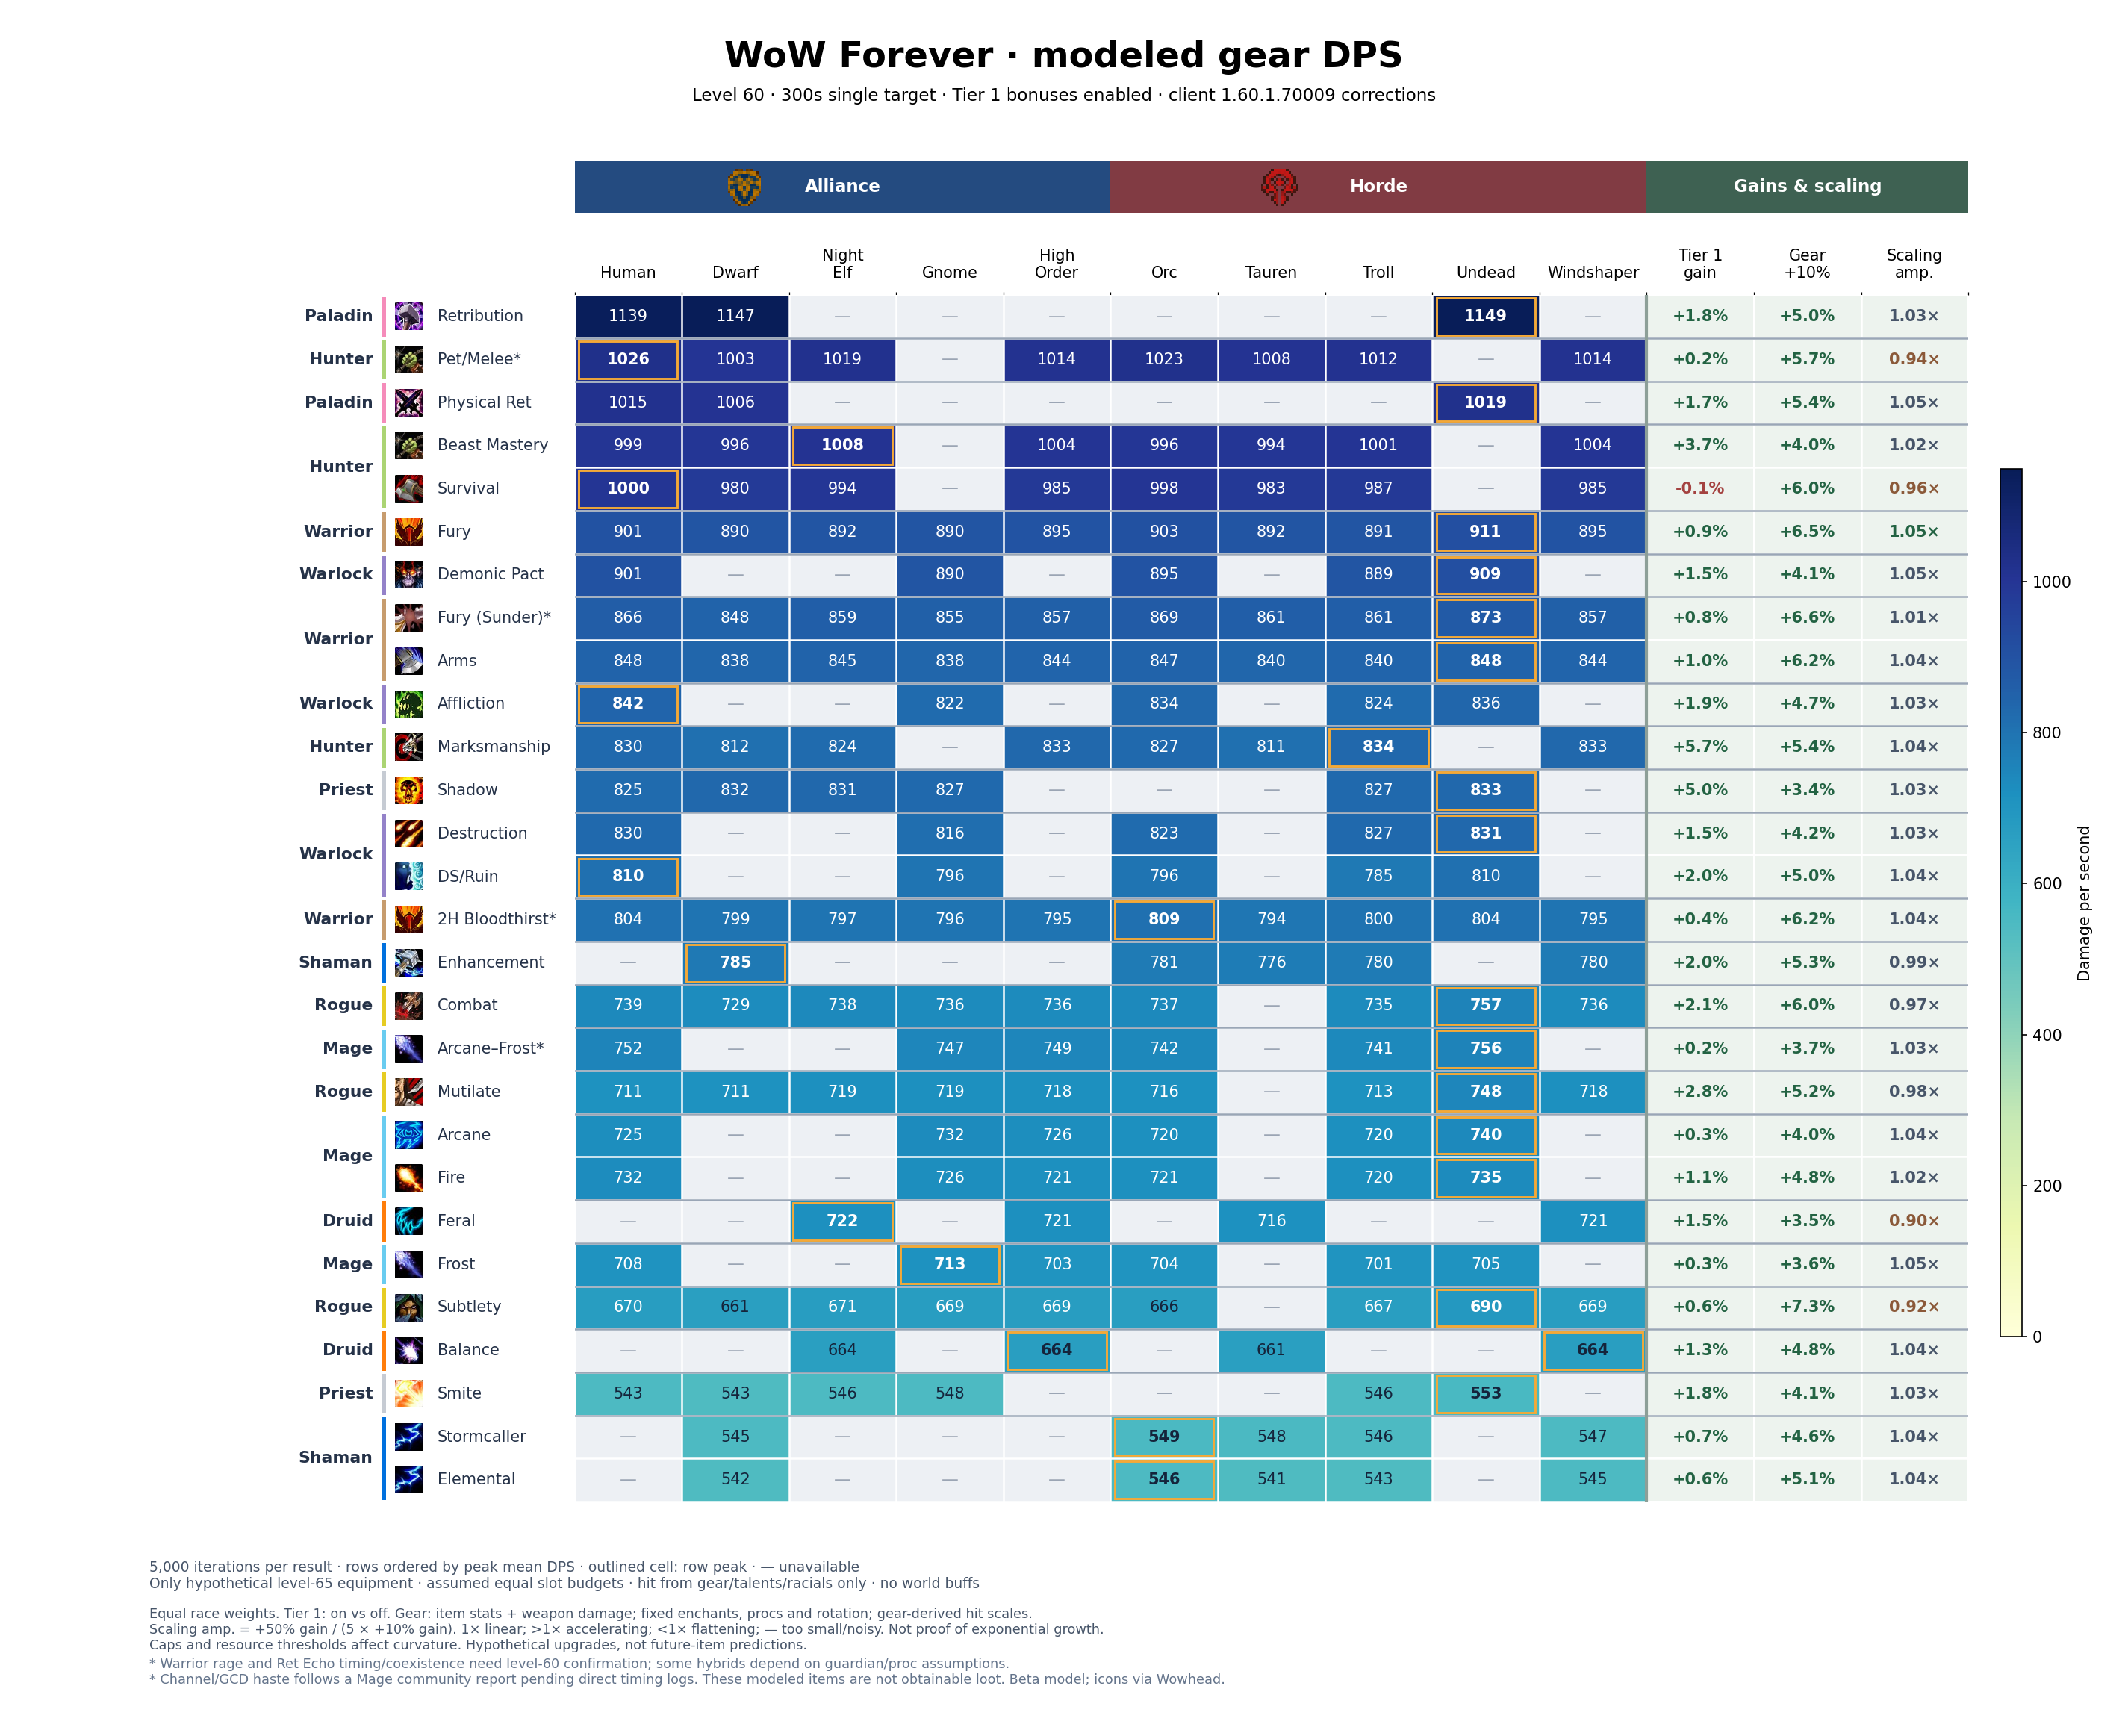

Source data for this figure (header and first rows):
build, race, faction, dps, stdev, standard_error, iterations, oom_seconds, spell_hit_adjustment, melee_hit_adjustment, spell_hit_final, melee_hit_final, hit_budget_model, hit_rating_delta, offensive_budget_before, budget_balance, talents
Balance, Tauren, Horde, 660.7, 21.63, 0.306, 5000, 0, 0, 0, 16.4, 16.4, equipped-only-v2, 0, 0, 0, 5232220115501351--505003
Balance, Windshaper, Horde, 664.5, 21.8, 0.3083, 5000, 0, 0, 0, 16.2, 16.2, equipped-only-v2, 0, 0, 0, 5232220115501351--505003
Balance, Night Elf, Alliance, 664.2, 21.81, 0.3085, 5000, 0, 0, 0, 16.2, 16.2, equipped-only-v2, 0, 0, 0, 5232220115501351--505003
Balance, High Order, Alliance, 664.5, 21.8, 0.3083, 5000, 0, 0, 0, 16.2, 16.2, equipped-only-v2, 0, 0, 0, 5232220115501351--505003
Feral, Tauren, Horde, 716, 16.81, 0.2377, 5000, 0, 0, 0, 24, 24, equipped-only-v2, 0, 0, 0, 050022-3521002023032213041-053
Feral, Windshaper, Horde, 720.9, 17.4, 0.2461, 5000, 0, 0, 0, 23, 23, equipped-only-v2, 0, 0, 0, 050022-3521002023032213041-053
Feral, Night Elf, Alliance, 722.5, 18.44, 0.2608, 5000, 0, 0, 0, 23, 23, equipped-only-v2, 0, 0, 0, 050022-3521002023032213041-053
Feral, High Order, Alliance, 720.9, 17.4, 0.2461, 5000, 0, 0, 0, 23, 23, equipped-only-v2, 0, 0, 0, 050022-3521002023032213041-053
Elemental, Orc, Horde, 545.9, 16.59, 0.2346, 5000, 0.3412, 0, 0, 16.4, 16.4, equipped-only-v2, 0, 0, 0, 5502301300123051-052-05305
Elemental, Tauren, Horde, 540.8, 16.28, 0.2302, 5000, 0.3414, 0, 0, 17.4, 17.4, equipped-only-v2, 0, 0, 0, 5502301300123051-052-05305
Elemental, Troll, Horde, 543.2, 16.54, 0.234, 5000, 0.3342, 0, 0, 16.4, 16.4, equipped-only-v2, 0, 0, 0, 5502301300123051-052-05305
Elemental, Windshaper, Horde, 544.6, 16.61, 0.2349, 5000, 0.3465, 0, 0, 16.4, 16.4, equipped-only-v2, 0, 0, 0, 5502301300123051-052-05305
Elemental, Dwarf, Alliance, 542, 16.45, 0.2327, 5000, 0.3395, 0, 0, 16.4, 16.4, equipped-only-v2, 0, 0, 0, 5502301300123051-052-05305
Stormcaller, Orc, Horde, 549.4, 15.1, 0.2136, 5000, 0.2693, 0, 0, 16.4, 16.4, equipped-only-v2, 0, 0, 0, 550133130010304-054030031004002
Stormcaller, Tauren, Horde, 548.3, 15.19, 0.2148, 5000, 0.3077, 0, 0, 16.1, 16.1, equipped-only-v2, 0, 0, 0, 550133130010304-054030031004002
Stormcaller, Troll, Horde, 546.4, 15.09, 0.2134, 5000, 0.2705, 0, 0, 16.4, 16.4, equipped-only-v2, 0, 0, 0, 550133130010304-054030031004002
Stormcaller, Windshaper, Horde, 547.4, 15.09, 0.2133, 5000, 0.3604, 0, 0, 16.4, 16.4, equipped-only-v2, 0, 0, 0, 550133130010304-054030031004002
Stormcaller, Dwarf, Alliance, 544.8, 15.08, 0.2133, 5000, 0.2815, 0, 0, 16.4, 16.4, equipped-only-v2, 0, 0, 0, 550133130010304-054030031004002
Enhancement, Orc, Horde, 780.8, 42.41, 0.5997, 5000, 0.05156, 0, 0, 15.6, 15.6, equipped-only-v2, 0, 0, 0, 550133102-053030031005102251
Enhancement, Tauren, Horde, 776.3, 40.86, 0.5779, 5000, 0.008029, 0, 0, 15, 15, equipped-only-v2, 0, 0, 0, 550133102-053030031005102251
Enhancement, Troll, Horde, 779.6, 41.29, 0.5839, 5000, 0.005384, 0, 0, 16.4, 16.4, equipped-only-v2, 0, 0, 0, 550133102-053030031005102251
Enhancement, Windshaper, Horde, 780.4, 40.7, 0.5755, 5000, 0.009134, 0, 0, 14.6, 14.6, equipped-only-v2, 0, 0, 0, 550133102-053030031005102251
Enhancement, Dwarf, Alliance, 784.7, 40.47, 0.5723, 5000, 0.008391, 0, 0, 16.7, 16.7, equipped-only-v2, 0, 0, 0, 550133102-053030031005102251
Beast Mastery, Orc, Horde, 996.4, 20.42, 0.2887, 5000, 1.25, 0, 0, 23.4, 23.4, equipped-only-v2, 0, 0, 0, 5320001505101251-00531510005
Beast Mastery, Tauren, Horde, 994.1, 21.45, 0.3033, 5000, 0.7205, 0, 0, 24.4, 24.4, equipped-only-v2, 0, 0, 0, 5320001505101251-00531510005
Beast Mastery, Troll, Horde, 1001, 22.13, 0.313, 5000, 0.7283, 0, 0, 23.4, 23.4, equipped-only-v2, 0, 0, 0, 5320001505101251-00531510005
Beast Mastery, Windshaper, Horde, 1004, 21.93, 0.3101, 5000, 0.5818, 0, 0, 23.4, 23.4, equipped-only-v2, 0, 0, 0, 5320001505101251-00531510005
Beast Mastery, Human, Alliance, 998.6, 20.47, 0.2894, 5000, 0.9235, 0, 0, 23.4, 23.4, equipped-only-v2, 0, 0, 0, 5320001505101251-00531510005
Beast Mastery, Dwarf, Alliance, 995.8, 21.5, 0.3041, 5000, 0.5952, 0, 0, 23.4, 23.4, equipped-only-v2, 0, 0, 0, 5320001505101251-00531510005
Beast Mastery, Night Elf, Alliance, 1008, 21.45, 0.3034, 5000, 0.5778, 0, 0, 23.4, 23.4, equipped-only-v2, 0, 0, 0, 5320001505101251-00531510005
Beast Mastery, High Order, Alliance, 1004, 21.93, 0.3101, 5000, 0.5818, 0, 0, 23.4, 23.4, equipped-only-v2, 0, 0, 0, 5320001505101251-00531510005
Marksmanship, Orc, Horde, 826.9, 27.55, 0.3896, 5000, 3.703, 0, 0, 21.3, 21.3, equipped-only-v2, 0, 0, 0, 5-0050552011523051-50005001
Marksmanship, Tauren, Horde, 811.3, 27.12, 0.3835, 5000, 3.639, 0, 0, 21.8, 21.8, equipped-only-v2, 0, 0, 0, 5-0050552011523051-50005001
Marksmanship, Troll, Horde, 834.1, 28.86, 0.4081, 5000, 3.001, 0, 0, 21.3, 21.3, equipped-only-v2, 0, 0, 0, 5-0050552011523051-50005001
Marksmanship, Windshaper, Horde, 833, 28.96, 0.4095, 5000, 3.037, 0, 0, 20.8, 20.8, equipped-only-v2, 0, 0, 0, 5-0050552011523051-50005001
Marksmanship, Human, Alliance, 830.1, 27.68, 0.3914, 5000, 1.638, 0, 0, 19, 19, equipped-only-v2, 0, 0, 0, 5-0050552011523051-50005001
Marksmanship, Dwarf, Alliance, 811.5, 27, 0.3819, 5000, 2.133, 0, 0, 19, 19, equipped-only-v2, 0, 0, 0, 5-0050552011523051-50005001
Marksmanship, Night Elf, Alliance, 824.5, 27.42, 0.3877, 5000, 4.399, 0, 0, 21.3, 21.3, equipped-only-v2, 0, 0, 0, 5-0050552011523051-50005001
Marksmanship, High Order, Alliance, 833, 28.96, 0.4095, 5000, 3.037, 0, 0, 20.8, 20.8, equipped-only-v2, 0, 0, 0, 5-0050552011523051-50005001
Survival, Orc, Horde, 998.4, 30.57, 0.4324, 5000, 0, 0, 0, 26.4, 26.4, equipped-only-v2, 0, 0, 0, 502-0050051-230230230250022151
Survival, Tauren, Horde, 983.2, 29.7, 0.4201, 5000, 0, 0, 0, 27.4, 27.4, equipped-only-v2, 0, 0, 0, 502-0050051-230230230250022151
Survival, Troll, Horde, 986.8, 30.47, 0.431, 5000, 0, 0, 0, 26.4, 26.4, equipped-only-v2, 0, 0, 0, 502-0050051-230230230250022151
Survival, Windshaper, Horde, 985.2, 29.93, 0.4233, 5000, 0, 0, 0, 26.4, 26.4, equipped-only-v2, 0, 0, 0, 502-0050051-230230230250022151
Survival, Human, Alliance, 1000, 30.36, 0.4293, 5000, 0, 0, 0, 26.4, 26.4, equipped-only-v2, 0, 0, 0, 502-0050051-230230230250022151
Survival, Dwarf, Alliance, 980.2, 29.89, 0.4227, 5000, 0, 0, 0, 26.4, 26.4, equipped-only-v2, 0, 0, 0, 502-0050051-230230230250022151
Survival, Night Elf, Alliance, 993.9, 30.18, 0.4268, 5000, 0, 0, 0, 26.4, 26.4, equipped-only-v2, 0, 0, 0, 502-0050051-230230230250022151
Survival, High Order, Alliance, 985.2, 29.93, 0.4233, 5000, 0, 0, 0, 26.4, 26.4, equipped-only-v2, 0, 0, 0, 502-0050051-230230230250022151
Arcane, Orc, Horde, 719.6, 37.9, 0.536, 5000, 0.07765, 0, 0, 14.3, 14.3, equipped-only-v2, 0, 0, 0, 053005023100311531-03-005500032
Arcane, Troll, Horde, 720.2, 37.51, 0.5304, 5000, 0.04107, 0, 0, 11.4, 11.4, equipped-only-v2, 0, 0, 0, 053005023100311531-03-005500032
Arcane, Undead, Horde, 739.9, 38.89, 0.55, 5000, 0.04255, 0, 0, 12.5, 12.5, equipped-only-v2, 0, 0, 0, 053005023100311531-03-005500032
Arcane, Human, Alliance, 724.8, 38.01, 0.5375, 5000, 0.0582, 0, 0, 14.3, 14.3, equipped-only-v2, 0, 0, 0, 053005023100311531-03-005500032
Arcane, Gnome, Alliance, 732.2, 37.42, 0.5292, 5000, 0.01505, 0, 0, 11, 11, equipped-only-v2, 0, 0, 0, 053005023100311531-03-005500032
Arcane, High Order, Alliance, 725.6, 38.11, 0.5389, 5000, 0.05748, 0, 0, 12.1, 12.1, equipped-only-v2, 0, 0, 0, 053005023100311531-03-005500032
Fire, Orc, Horde, 721.2, 35.14, 0.4969, 5000, 5.895, 0, 0, 13.1, 13.1, equipped-only-v2, 0, 0, 0, 0501252000002-23450000130133051-003
Fire, Troll, Horde, 720.3, 32.69, 0.4622, 5000, 4.333, 0, 0, 13.1, 13.1, equipped-only-v2, 0, 0, 0, 0501252000002-23450000130133051-003
Fire, Undead, Horde, 735, 34.13, 0.4827, 5000, 5.483, 0, 0, 13.1, 13.1, equipped-only-v2, 0, 0, 0, 0501252000002-23450000130133051-003
Fire, Human, Alliance, 731.6, 34.4, 0.4865, 5000, 5.194, 0, 0, 13.1, 13.1, equipped-only-v2, 0, 0, 0, 0501252000002-23450000130133051-003
Fire, Gnome, Alliance, 725.9, 33.91, 0.4795, 5000, 5.056, 0, 0, 13, 13, equipped-only-v2, 0, 0, 0, 0501252000002-23450000130133051-003
Fire, High Order, Alliance, 720.9, 31.23, 0.4417, 5000, 2.786, 0, 0, 13, 13, equipped-only-v2, 0, 0, 0, 0501252000002-23450000130133051-003
Frost, Orc, Horde, 703.6, 30.09, 0.4256, 5000, 0.2591, 0, 0, 13, 13, equipped-only-v2, 0, 0, 0, 050005001-03-0555003321001301251
... 124 more rows
